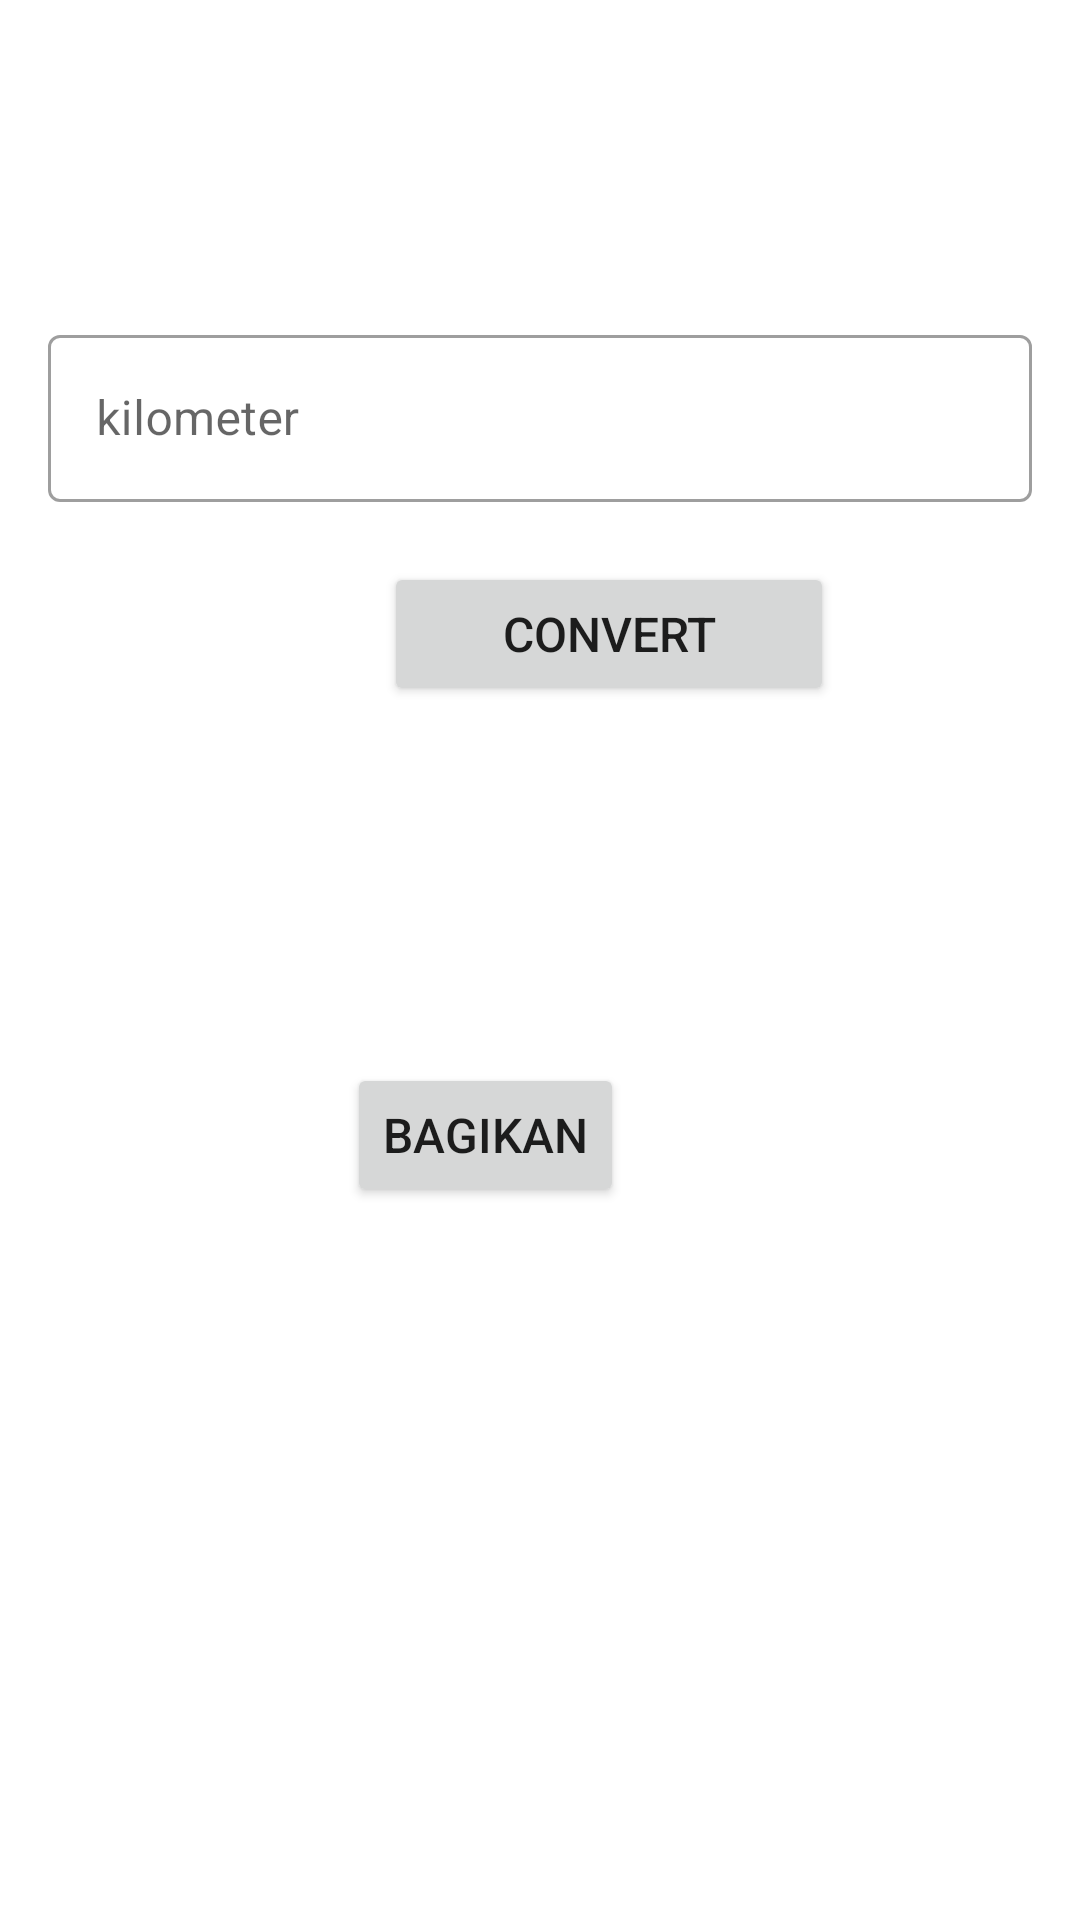

Here is an Android app screen rendered from its layout file. Give the layout XML and the strings, colors and styles it references.
<!-- AndroidManifest.xml: application theme Theme.Ass1 -->
<!-- res/layout/fragment_hitung.xml -->
<?xml version="1.0" encoding="utf-8"?>
<ScrollView
    xmlns:android="http://schemas.android.com/apk/res/android"
    xmlns:app="http://schemas.android.com/apk/res-auto"
    xmlns:tools="http://schemas.android.com/tools"
    android:layout_width="match_parent"
    android:layout_height="match_parent"
    tools:context=".ui.hitung.HitungFragment">


    <androidx.constraintlayout.widget.ConstraintLayout
        android:layout_width="match_parent"
        android:layout_height="wrap_content"
        tools:context=".ui.hitung.HitungFragment">

        <TextView
            android:id="@+id/inputTextView"
            android:layout_width="wrap_content"
            android:layout_height="wrap_content"
            android:layout_marginStart="16dp"
            android:layout_marginTop="54dp"
            android:layout_marginEnd="16dp"
            android:textSize="24sp"
            app:layout_constraintStart_toStartOf="parent"
            app:layout_constraintTop_toTopOf="parent"
            tools:text="Input KM"/>

        <com.google.android.material.textfield.TextInputLayout
            android:id="@+id/inputEditText"
            android:layout_width="match_parent"
            android:layout_height="wrap_content"
            android:layout_marginStart="16dp"
            android:layout_marginEnd="16dp"
            android:layout_marginTop="20dp"
            app:layout_constraintTop_toBottomOf="@+id/inputTextView">
            <com.google.android.material.textfield.TextInputEditText
                android:id="@+id/inputEditTextInput"
                android:layout_width="match_parent"
                android:layout_height="wrap_content"
                android:inputType="numberDecimal"
                android:hint="@string/kilometer" />
        </com.google.android.material.textfield.TextInputLayout>


        <Button
            android:id="@+id/convert"
            android:layout_width="150dp"
            android:layout_height="wrap_content"
            android:layout_marginStart="128dp"
            android:layout_marginTop="20dp"
            android:text="@string/convert"
            app:layout_constraintStart_toStartOf="parent"
            app:layout_constraintTop_toBottomOf="@id/inputEditText" />

        <TextView
            android:id="@+id/hasil"
            android:layout_width="wrap_content"
            android:layout_height="wrap_content"
            android:layout_marginStart="44dp"
            android:layout_marginTop="40dp"
            android:textSize="32sp"
            app:layout_constraintStart_toStartOf="@+id/convert"
            app:layout_constraintTop_toBottomOf="@+id/convert"
            tools:text="Hasil" />

        <Button
            android:id="@+id/shareButton"
            android:layout_width="wrap_content"
            android:layout_height="wrap_content"
            android:layout_marginTop="36dp"
            android:layout_marginEnd="152dp"
            android:text="@string/bagikan"
            app:layout_constraintEnd_toEndOf="parent"
            app:layout_constraintTop_toBottomOf="@id/hasil" />


    </androidx.constraintlayout.widget.ConstraintLayout>
</ScrollView>
<!-- resources referenced by this layout -->
<resources>
  <string name="bagikan">Bagikan</string>
  <string name="convert">convert</string>
  <string name="kilometer">kilometer</string>
  <style name="Theme.Ass1" parent="Theme.MaterialComponents.DayNight.DarkActionBar">
          
          <item name="colorPrimary">@color/purple_700</item>
          <item name="colorPrimaryVariant">@color/purple_200</item>
          <item name="colorOnPrimary">@color/purple_500</item>
          
          <item name="colorSecondary">@color/purple_200</item>
          <item name="colorSecondaryVariant">@color/purple_500</item>
          <item name="colorOnSecondary">@color/purple_700</item>
          
          <item name="android:statusBarColor" tools:targetApi="l">?attr/colorPrimaryVariant</item>
          
          <item name="textInputStyle">@style/Widget.MaterialComponents.TextInputLayout.OutlinedBox</item>
          
          <item name="radioButtonStyle">@style/Widget.AppCompat.CompoundButton.RadioButton</item>
          <item name="android:textSize">16sp</item>
      </style>
  <!-- not gathered from this repository: default colours our renderer supplied (Android Studio template values) -->
  <color name="purple_200">#FFBB86FC</color>
  <color name="purple_500">#FF6200EE</color>
  <color name="purple_700">#FF3700B3</color>
</resources>
